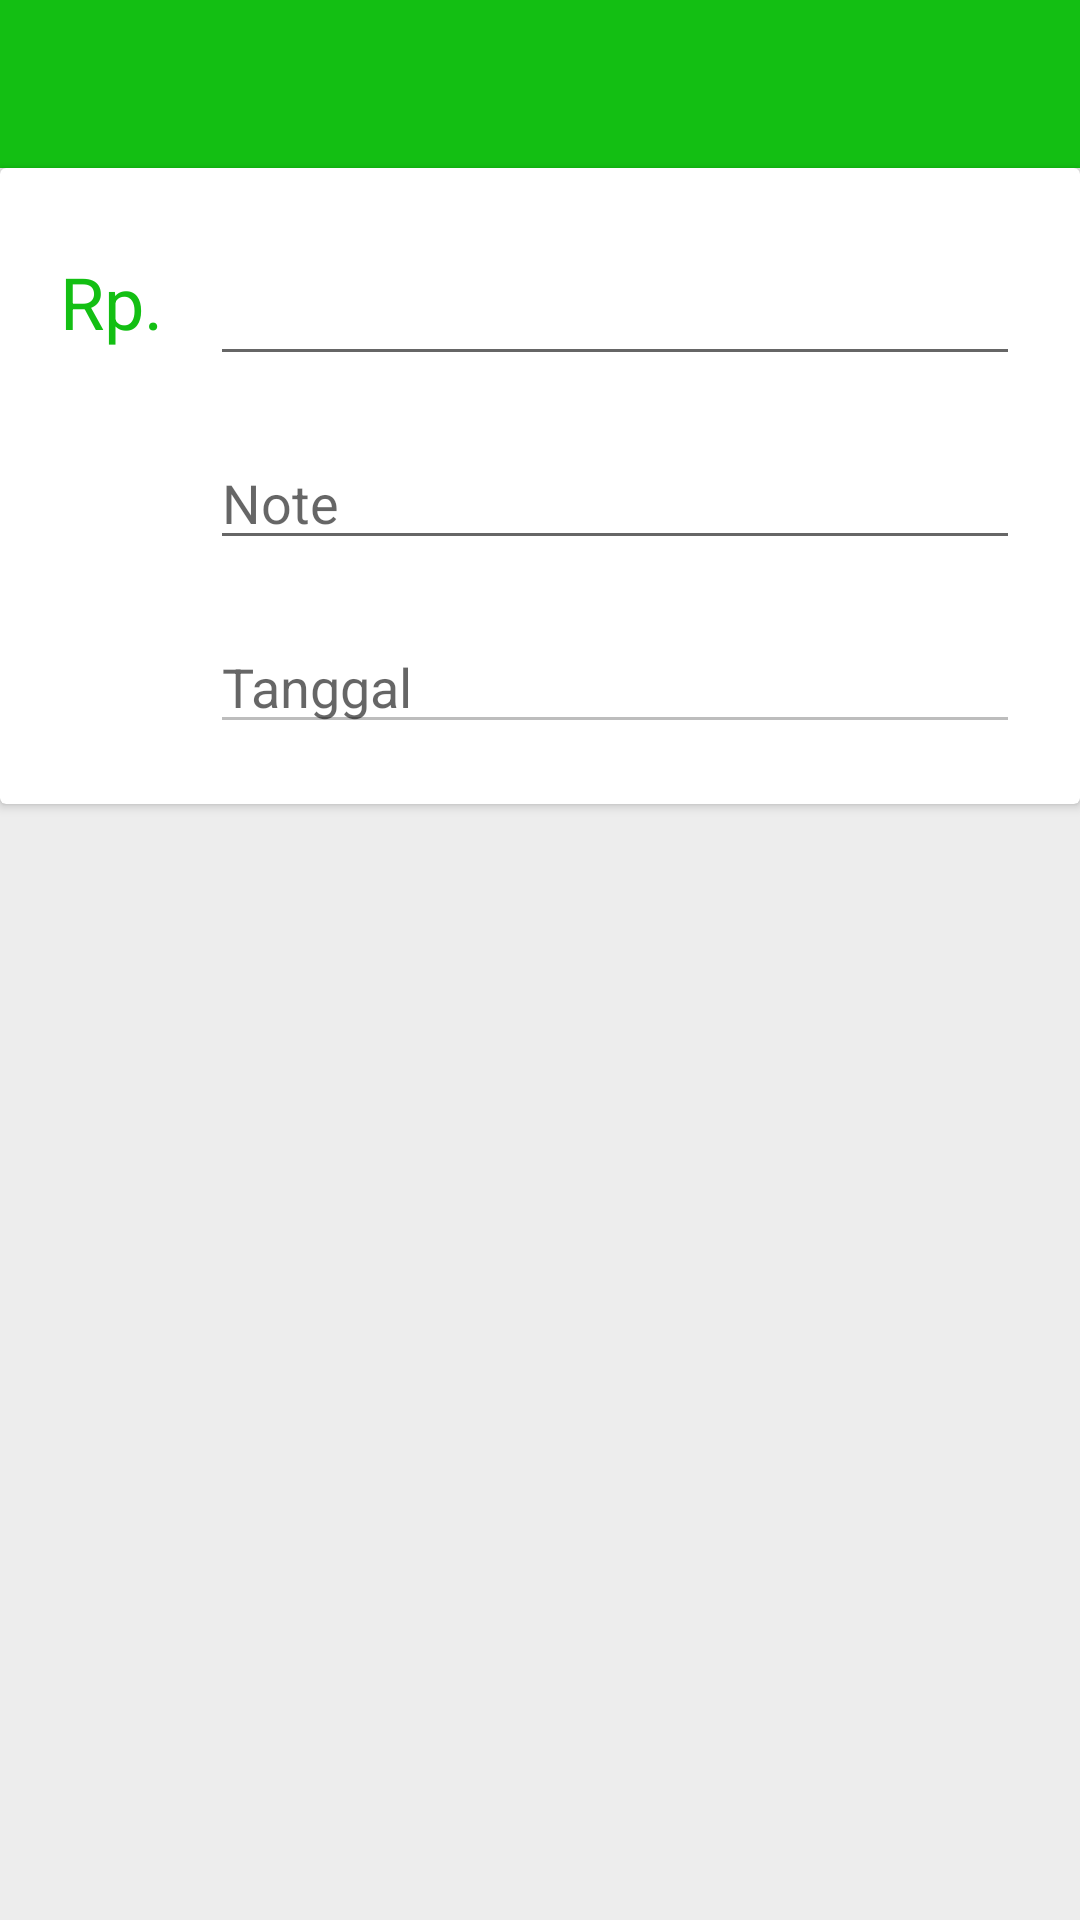

Here is an Android app screen rendered from its layout file. Give the layout XML and the strings, colors and styles it references.
<!-- AndroidManifest.xml: application theme AppTheme -->
<!-- res/layout/activity_add_money.xml -->
<?xml version="1.0" encoding="utf-8"?>
<LinearLayout xmlns:android="http://schemas.android.com/apk/res/android"
    xmlns:tools="http://schemas.android.com/tools"
    android:layout_width="match_parent"
    android:layout_height="match_parent"
    android:orientation="vertical"
    android:background="@color/colorGrey"
    tools:context="mbd.dompetmahasiswa.activity.AddMoneyActivity">

    <include layout="@layout/custom_toolbar" />

    <android.support.v7.widget.CardView
        android:layout_width="match_parent"
        android:layout_height="wrap_content">

        <LinearLayout
            android:layout_width="match_parent"
            android:layout_height="wrap_content"
            android:orientation="vertical"
            android:padding="10dp">

            <LinearLayout
                android:layout_width="match_parent"
                android:layout_height="wrap_content"
                android:orientation="horizontal"
                android:gravity="center"
                android:padding="10dp">

                <LinearLayout
                    android:layout_width="50dp"
                    android:layout_height="wrap_content">

                    <TextView
                        android:id="@+id/tv_rp"
                        android:layout_width="wrap_content"
                        android:layout_height="wrap_content"
                        android:text="@string/tv_rp"
                        android:textSize="24sp"
                        android:textColor="@color/colorPrimary"
                        android:layout_marginRight="5dp"
                        android:layout_marginEnd="5dp"/>

                </LinearLayout>

                <EditText
                    android:id="@+id/et_nominal"
                    android:layout_width="match_parent"
                    android:layout_height="wrap_content"
                    android:textSize="24sp"
                    android:textColor="@color/colorPrimary" />

            </LinearLayout>

            <LinearLayout
                android:layout_width="match_parent"
                android:layout_height="wrap_content"
                android:orientation="horizontal"
                android:gravity="center"
                android:padding="10dp">

                <LinearLayout
                    android:layout_width="50dp"
                    android:layout_height="wrap_content">

                    <ImageView
                        android:layout_width="wrap_content"
                        android:layout_height="wrap_content"
                        android:src="@drawable/ic_subject_black_36dp"
                        android:layout_marginRight="5dp"
                        android:layout_marginEnd="5dp" />

                </LinearLayout>

                <EditText
                    android:id="@+id/et_note"
                    android:layout_width="match_parent"
                    android:layout_height="wrap_content"
                    android:hint="@string/hint_note"/>

            </LinearLayout>

            <LinearLayout
                android:layout_width="match_parent"
                android:layout_height="wrap_content"
                android:orientation="horizontal"
                android:gravity="center"
                android:padding="10dp">

                <LinearLayout
                    android:layout_width="50dp"
                    android:layout_height="wrap_content">

                    <ImageView
                        android:layout_width="wrap_content"
                        android:layout_height="wrap_content"
                        android:src="@drawable/ic_event_black_36dp"/>

                </LinearLayout>

                <EditText
                    android:id="@+id/et_date"
                    android:layout_width="match_parent"
                    android:layout_height="wrap_content"
                    android:hint="@string/hint_tanggal"
                    android:enabled="false"/>

            </LinearLayout>

        </LinearLayout>

    </android.support.v7.widget.CardView>

</LinearLayout>
<!-- res/layout/custom_toolbar.xml (included above) -->
<?xml version="1.0" encoding="utf-8"?>
<android.support.v7.widget.Toolbar
    xmlns:android="http://schemas.android.com/apk/res/android"
    android:id="@+id/toolbar"
    android:layout_width="match_parent"
    android:layout_height="wrap_content"
    android:background="@color/colorPrimary"
    android:theme="@style/ThemeOverlay.AppCompat.Dark.ActionBar">

</android.support.v7.widget.Toolbar>
<!-- resources referenced by this layout -->
<resources>
  <color name="colorGrey">#ededed</color>
  <color name="colorPrimary">#13bf13</color>
  <string name="hint_note">Note</string>
  <string name="hint_tanggal">Tanggal</string>
  <string name="tv_rp">Rp.</string>
  <style name="AppTheme" parent="Theme.AppCompat.Light.NoActionBar">
          
          <item name="colorPrimary">@color/colorPrimary</item>
          <item name="colorPrimaryDark">@color/colorPrimaryDark</item>
          <item name="colorAccent">@color/colorAccent</item>
      </style>
  <color name="colorPrimaryDark">#139f13</color>
  <color name="colorAccent">#13bf13</color>
</resources>
